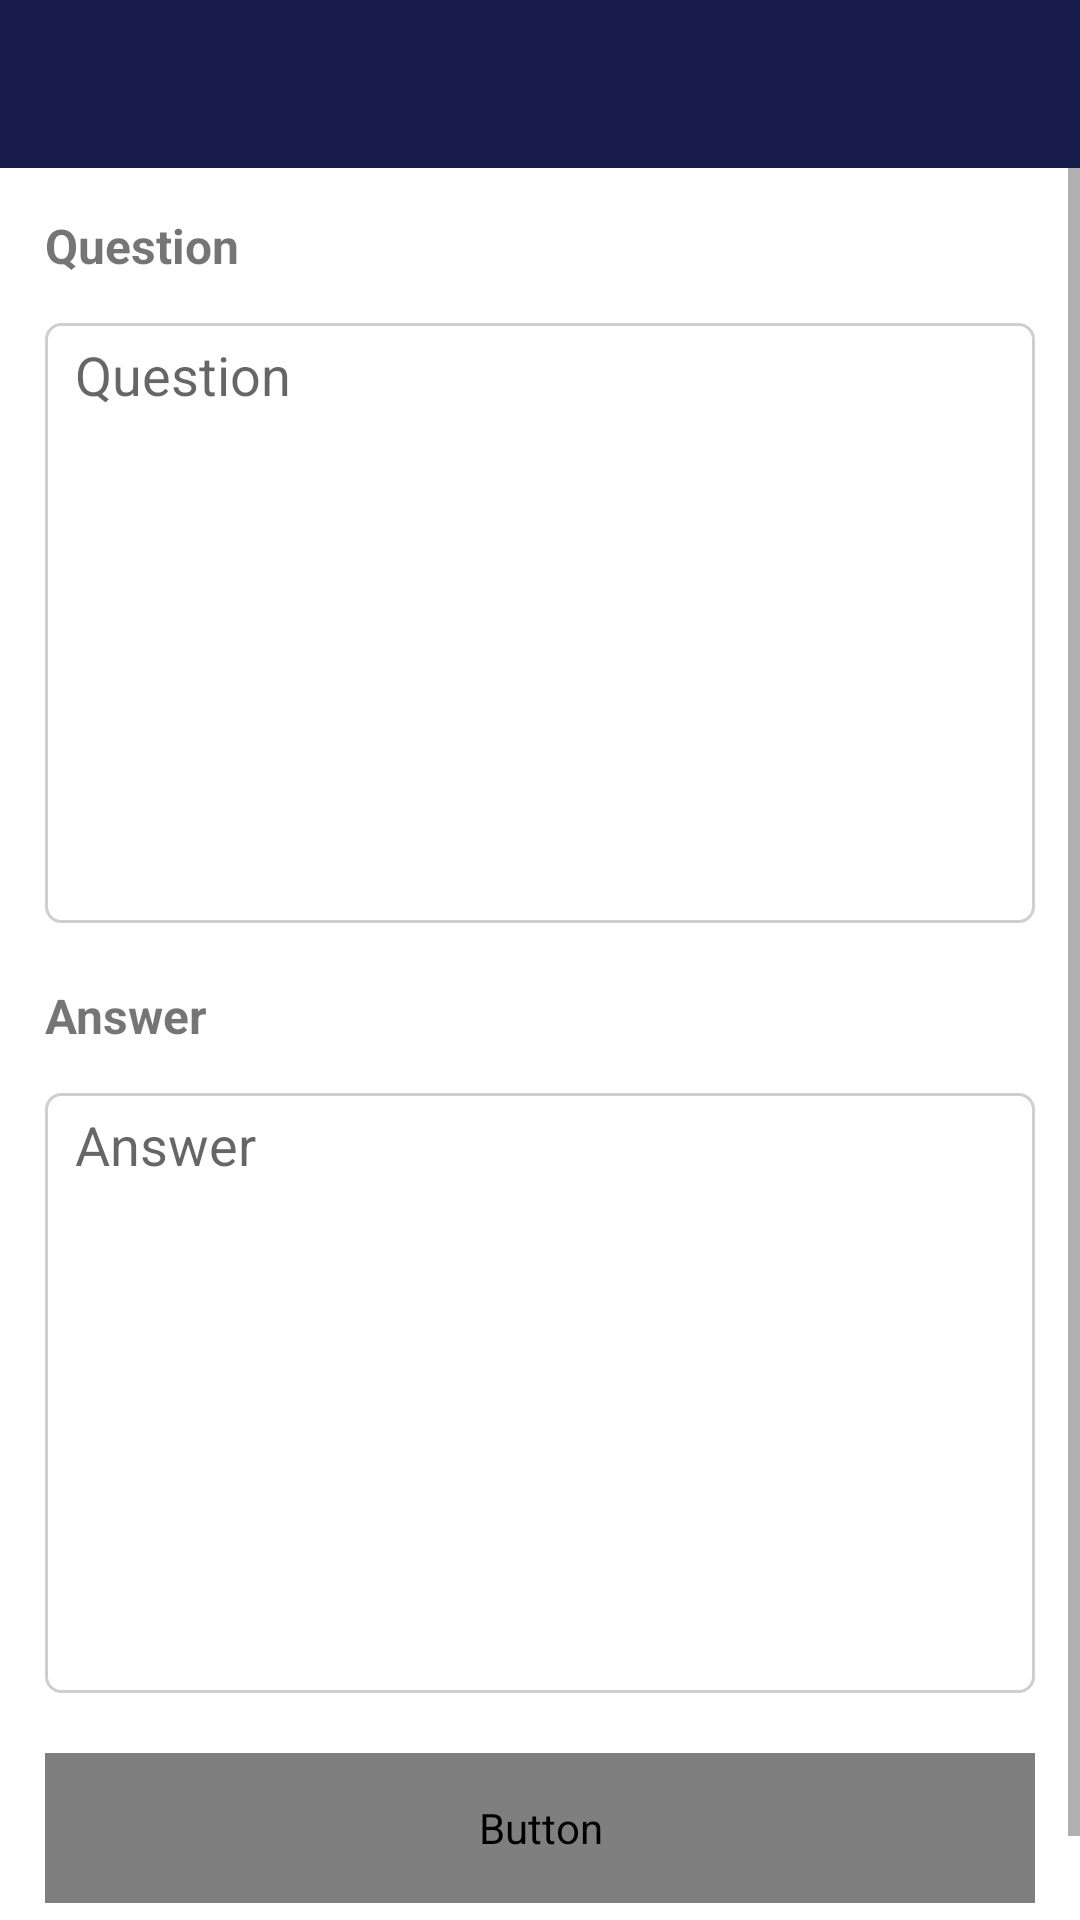

The Android layout XML behind this screen, and the referenced resources:
<!-- AndroidManifest.xml: application theme AppTheme -->
<!-- res/layout/activity_add_faq.xml -->
<?xml version="1.0" encoding="utf-8"?>
<RelativeLayout
        xmlns:android="http://schemas.android.com/apk/res/android"
        xmlns:tools="http://schemas.android.com/tools"
        android:layout_width="match_parent"
        android:layout_height="match_parent"
        android:orientation="vertical"
        android:background="@color/whitePrimary"
        tools:context=".Admin.Activity.FAQAdminAddActivity">

    <com.google.android.material.appbar.AppBarLayout
            android:id="@+id/appbar"
            android:layout_width="match_parent"
            android:layout_height="wrap_content">

        <include
                android:id="@+id/toolbar"
                layout="@layout/toolbar"/>

    </com.google.android.material.appbar.AppBarLayout>

    <ScrollView
            android:layout_below="@id/appbar"
            android:layout_width="match_parent"
            android:layout_height="wrap_content">

    <LinearLayout
            android:padding="15dp"
            android:orientation="vertical"
            android:layout_width="match_parent"
            android:layout_height="wrap_content">

    <TextView
            android:textSize="16sp"
            android:textStyle="bold"
            android:text="Question"
            android:layout_width="match_parent"
            android:layout_height="wrap_content"/>

    <EditText
            android:background="@drawable/bg_border_et"
            android:id="@+id/et_question"
            android:hint="Question"
            android:gravity="top"
            android:inputType="text|textMultiLine"
            android:textSize="18sp"
            android:layout_marginTop="15dp"
            android:layout_width="match_parent"
            android:layout_height="200dp"/>

    <TextView
            android:textSize="16sp"
            android:textStyle="bold"
            android:text="Answer"
            android:layout_marginTop="20dp"
            android:layout_width="match_parent"
            android:layout_height="wrap_content"/>

    <EditText
            android:background="@drawable/bg_border_et"
            android:id="@+id/et_answer"
            android:hint="Answer"
            android:gravity="top"
            android:inputType="text|textMultiLine"
            android:textSize="18sp"
            android:layout_marginTop="15dp"
            android:layout_width="match_parent"
            android:layout_height="200dp"/>

    <Button
            android:id="@+id/btn_save"
            android:text="Save"
            android:layout_marginVertical="20dp"
            android:textColor="@color/whitePrimary"
            android:fontFamily="@font/montserrat_medium"
            android:textSize="18sp"
            android:background="@drawable/bg_btn_blue_primary"
            android:layout_width="match_parent"
            android:layout_height="50dp"/>

    </LinearLayout>

    </ScrollView>

    <RelativeLayout
            android:id="@+id/loading"
            android:visibility="gone"
            android:layout_width="match_parent"
            android:layout_height="match_parent">

        <include
                android:id="@+id/lottie"
                layout="@layout/lottie"/>

    </RelativeLayout>

</RelativeLayout>
<!-- res/layout/toolbar.xml (included above) -->
<?xml version="1.0" encoding="utf-8"?>
<androidx.appcompat.widget.Toolbar
        xmlns:android="http://schemas.android.com/apk/res/android"
        xmlns:app="http://schemas.android.com/apk/res-auto"
        android:id="@+id/toolbar"
        android:layout_width="match_parent"
        android:layout_height="wrap_content"
        android:background="?attr/colorPrimaryDark"
        android:minHeight="?attr/actionBarSize"
        app:theme="@style/AppTheme.AppBarOverlay"
        app:popupTheme="@style/AppTheme.PopupOverlay">

</androidx.appcompat.widget.Toolbar>
<!-- res/layout/lottie.xml (included above) -->
<?xml version="1.0" encoding="utf-8"?>
<com.airbnb.lottie.LottieAnimationView
        xmlns:android="http://schemas.android.com/apk/res/android"
        xmlns:app="http://schemas.android.com/apk/res-auto"
        android:id="@+id/lottie"
        app:lottie_fileName="3649-floral-loading-animation.json"
        app:lottie_loop="true"
        app:lottie_autoPlay="true"
        android:scaleType="fitXY"
        android:layout_centerInParent="true"
        android:layout_width="220dp"
        android:layout_height="220dp">

</com.airbnb.lottie.LottieAnimationView>
<!-- resources referenced by this layout -->
<resources>
  <color name="whitePrimary">#FFFFFF</color>
  <!-- drawable bg_border_et (drawable) -->
  <?xml version="1.0" encoding="utf-8"?>
  <shape xmlns:android="http://schemas.android.com/apk/res/android"
         android:shape="rectangle">
  
      <stroke android:color="#cfcfcf" android:width="1dp"/>
      <corners android:radius="5dp"/>
      <padding
              android:top="5dp"
              android:bottom="5dp"
              android:left="10dp"
              android:right="10dp"/>
  
  </shape>
  <style name="AppTheme.AppBarOverlay" parent="ThemeOverlay.AppCompat.Dark.ActionBar" />
  <style name="AppTheme.PopupOverlay" parent="ThemeOverlay.AppCompat.Light" />
  <style name="AppTheme" parent="Theme.AppCompat.Light.NoActionBar">
          
          <item name="colorPrimary">@color/colorPrimary</item>
          <item name="colorPrimaryDark">@color/colorPrimaryDark</item>
          <item name="colorAccent">@color/colorAccent</item>
          <item name="windowActionBar">false</item>
          <item name="windowNoTitle">true</item>
      </style>
  <color name="colorPrimary">#3F51B5</color>
  <color name="colorPrimaryDark">#171C4B</color>
  <color name="colorAccent">#D81B60</color>
</resources>
